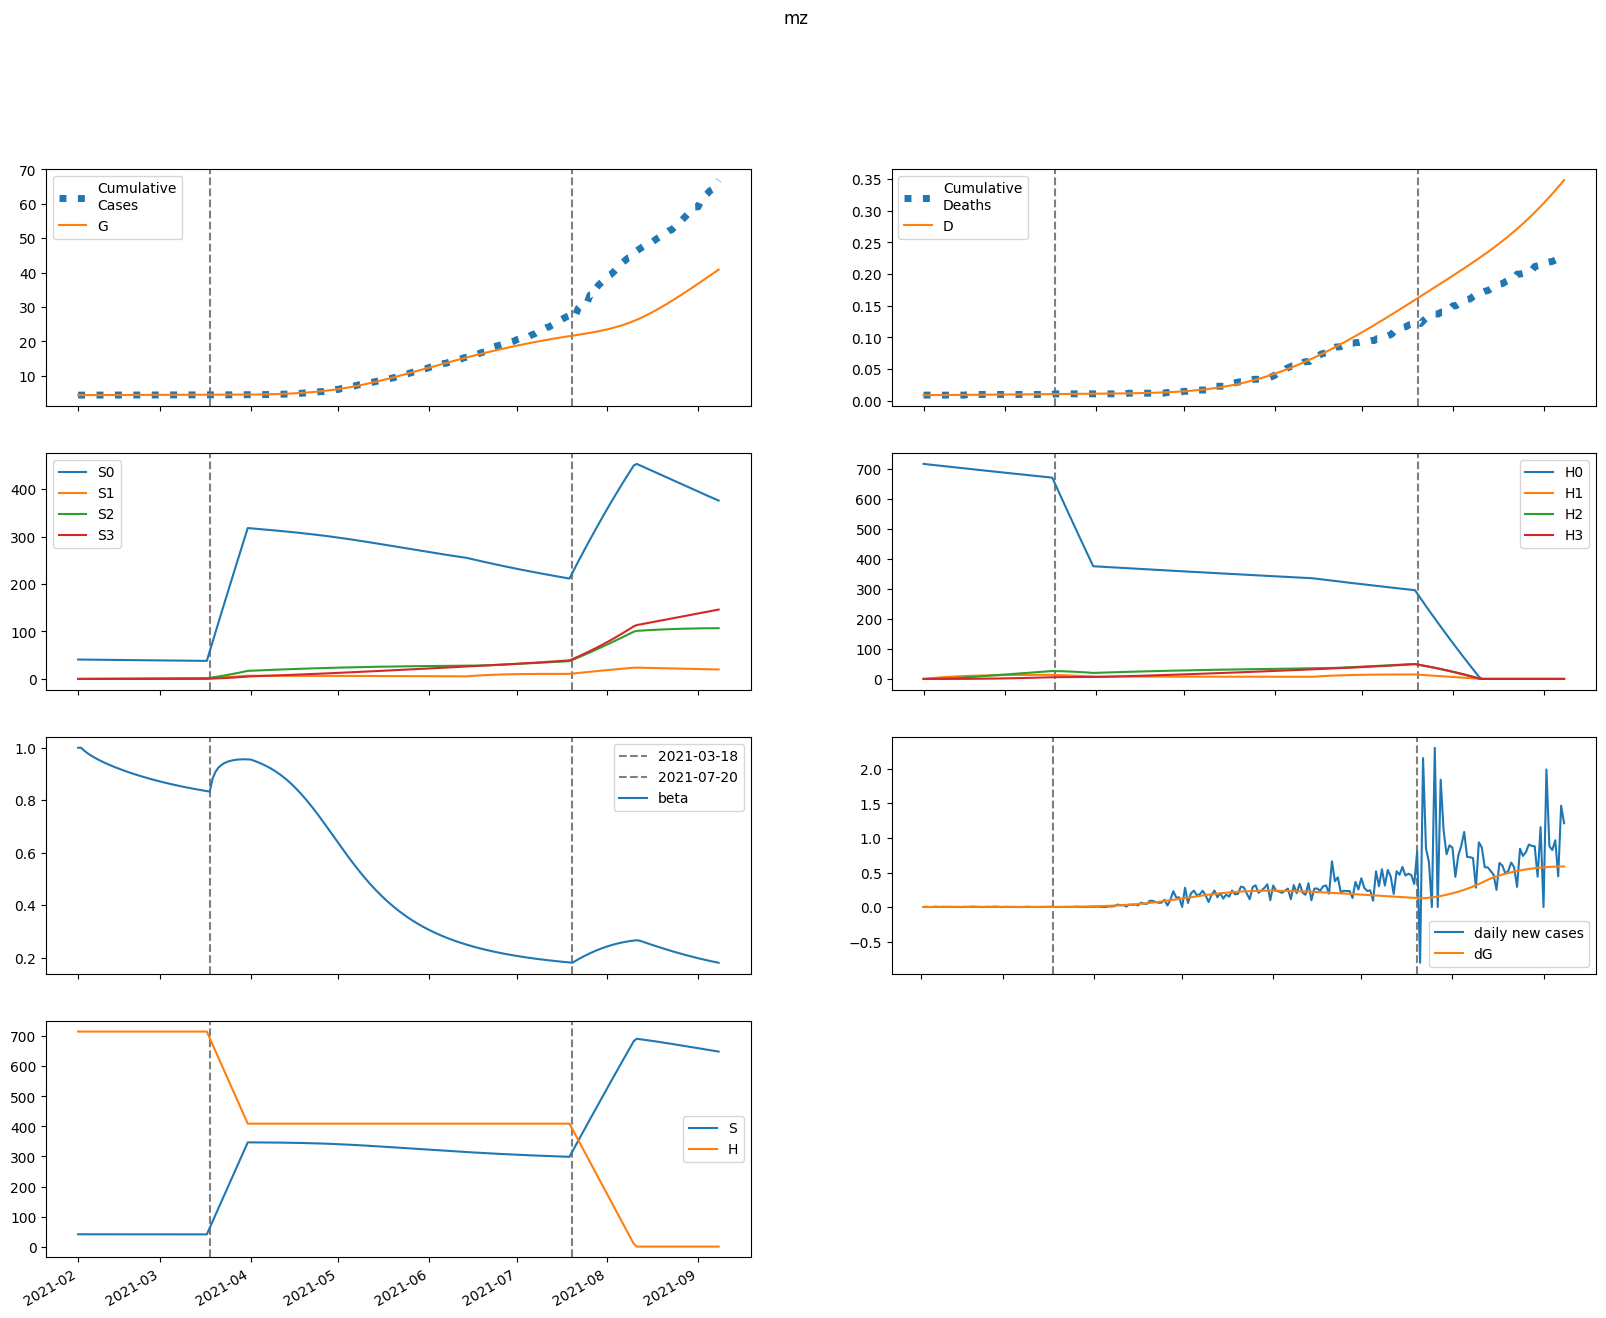

Data behind this chart, as committed beside it:
series, 2021-02-01, 2021-02-02, 2021-02-03, 2021-02-04, 2021-02-05, 2021-02-06, 2021-02-07, 2021-02-08, 2021-02-09, 2021-02-10, 2021-02-11, 2021-02-12, 2021-02-13, 2021-02-14, 2021-02-15, 2021-02-16, 2021-02-17, 2021-02-18, 2021-02-19, 2021-02-20, 2021-02-21, 2021-02-22, 2021-02-23
S, 40920, 40907, 40895, 40885, 40875, 40867, 40859, 40851, 40843, 40836, 40829, 40822, 40816, 40809, 40803, 40797, 40791, 40785, 40780, 40774, 40768, 40763, 40758
E, 0.0, 13.05, 21.88, 27.76, 31.58, 33.98, 35.38, 36.09, 36.33, 36.25, 35.96, 35.52, 34.99, 34.4, 33.77, 33.13, 32.48, 31.84, 31.19, 30.56, 29.94, 29.32, 28.72
I, 128.3, 97.25, 74.7, 58.25, 46.2, 37.35, 30.81, 25.96, 22.33, 19.6, 17.52, 15.92, 14.68, 13.7, 12.91, 12.26, 11.73, 11.28, 10.89, 10.54, 10.24, 9.957, 9.701
A, 221.5, 212.7, 205.8, 200.3, 195.9, 192, 188.6, 185.6, 182.7, 180, 177.4, 174.9, 172.4, 169.9, 167.5, 165.1, 162.6, 160.3, 157.9, 155.5, 153.2, 150.8, 148.5
IH, 0.0, 5.422, 9.47, 12.52, 14.84, 16.62, 18, 19.1, 19.97, 20.68, 21.27, 21.77, 22.19, 22.55, 22.87, 23.15, 23.4, 23.62, 23.83, 24.01, 24.18, 24.33, 24.47
IN, 25.58, 48.91, 63.99, 73.25, 78.42, 80.72, 81.06, 80.06, 78.19, 75.75, 72.99, 70.05, 67.05, 64.07, 61.16, 58.34, 55.65, 53.08, 50.66, 48.36, 46.2, 44.18, 42.27
D, 9.0, 9.0, 9.009, 9.024, 9.044, 9.067, 9.094, 9.123, 9.153, 9.185, 9.218, 9.252, 9.287, 9.322, 9.358, 9.395, 9.432, 9.469, 9.507, 9.545, 9.583, 9.622, 9.661
R, 0.0, 11.12, 23.99, 37.95, 52.55, 67.44, 82.4, 97.27, 111.9, 126.3, 140.4, 154.2, 167.5, 180.6, 193.2, 205.6, 217.5, 229.2, 240.5, 251.5, 262.2, 272.7, 282.8
G, 4372, 4372, 4373, 4375, 4377, 4379, 4381, 4384, 4387, 4389, 4392, 4395, 4397, 4400, 4402, 4405, 4407, 4410, 4412, 4414, 4416, 4419, 4421
H, 715700, 715700, 715700, 715700, 715700, 715700, 715700, 715700, 715700, 715700, 715700, 715700, 715700, 715700, 715700, 715700, 715700, 715700, 715700, 715700, 715700, 715700, 715700
S0, 40920, 40845, 40773, 40701, 40631, 40561, 40492, 40424, 40356, 40288, 40221, 40154, 40087, 40021, 39954, 39889, 39823, 39757, 39692, 39627, 39562, 39498, 39433
E0, 0.0, 13.05, 21.86, 27.71, 31.51, 33.87, 35.24, 35.91, 36.12, 36.01, 35.69, 35.22, 34.66, 34.04, 33.4, 32.73, 32.06, 31.4, 30.74, 30.09, 29.45, 28.82, 28.21
I0, 128.3, 97.25, 74.7, 58.25, 46.2, 37.34, 30.8, 25.94, 22.3, 19.56, 17.47, 15.87, 14.61, 13.62, 12.83, 12.18, 11.63, 11.17, 10.77, 10.42, 10.11, 9.827, 9.565
A0, 221.5, 212.7, 205.8, 200.3, 195.8, 192, 188.6, 185.5, 182.7, 179.9, 177.3, 174.7, 172.2, 169.7, 167.2, 164.8, 162.3, 159.9, 157.5, 155.1, 152.7, 150.3, 147.9
IH0, 0.0, 5.422, 9.47, 12.52, 14.84, 16.62, 18, 19.1, 19.97, 20.68, 21.27, 21.76, 22.18, 22.54, 22.85, 23.13, 23.38, 23.6, 23.8, 23.98, 24.14, 24.29, 24.42
IN0, 25.58, 48.91, 63.99, 73.25, 78.42, 80.72, 81.06, 80.06, 78.18, 75.74, 72.96, 70.02, 67.02, 64.03, 61.1, 58.28, 55.57, 52.99, 50.55, 48.25, 46.07, 44.03, 42.11
D0, 9.0, 9.0, 9.009, 9.024, 9.044, 9.067, 9.094, 9.123, 9.153, 9.185, 9.218, 9.252, 9.287, 9.322, 9.358, 9.395, 9.432, 9.469, 9.507, 9.545, 9.583, 9.622, 9.661
R0, 0.0, 11.12, 23.99, 37.95, 52.55, 67.44, 82.4, 97.26, 111.9, 126.3, 140.4, 154.1, 167.5, 180.5, 193.2, 205.5, 217.4, 229.1, 240.4, 251.4, 262, 272.5, 282.6
G0, 4372, 4372, 4373, 4375, 4377, 4379, 4381, 4384, 4387, 4389, 4392, 4395, 4397, 4400, 4402, 4405, 4407, 4409, 4412, 4414, 4416, 4418, 4420
H0, 715700, 714627, 713555, 712484, 711416, 710348, 709283, 708219, 707157, 706096, 705037, 703979, 702923, 701869, 700816, 699765, 698715, 697667, 696621, 695576, 694532, 693490, 692450
S1, 0.0, 61.36, 118.2, 170.9, 219.7, 264.9, 306.7, 345.5, 381.4, 414.6, 445.3, 473.8, 500.1, 524.4, 546.9, 567.7, 586.9, 604.6, 621, 636.1, 650, 662.8, 674.6
E1, 0.0, 0.0, 0.01716, 0.04338, 0.07391, 0.106, 0.1379, 0.1689, 0.1983, 0.2259, 0.2515, 0.275, 0.2965, 0.316, 0.3336, 0.3492, 0.363, 0.3751, 0.3855, 0.3944, 0.4019, 0.408, 0.4128
I1, 0.0, 0.0, 0.0, 0.001258, 0.004135, 0.008556, 0.01426, 0.02093, 0.02825, 0.03597, 0.04384, 0.05168, 0.05936, 0.06676, 0.0738, 0.08042, 0.08659, 0.09228, 0.09748, 0.1022, 0.1064, 0.1102, 0.1135
A1, 0.0, 0.0, 0.0, 0.002173, 0.007581, 0.01664, 0.0294, 0.04569, 0.06526, 0.08777, 0.1129, 0.1402, 0.1694, 0.2002, 0.2322, 0.2652, 0.2988, 0.3329, 0.3671, 0.4012, 0.4351, 0.4686, 0.5016
IH1, 0.0, 0.0, 0.0, 0.0, 5.319326124939461e-05, 0.0002274, 0.0005865, 0.001182, 0.002053, 0.003224, 0.004707, 0.006506, 0.008615, 0.01102, 0.01372, 0.01668, 0.01989, 0.02332, 0.02695, 0.03075, 0.03472, 0.03881, 0.04302
IN1, 0.0, 0.0, 0.0, 0.0, 0.000251, 0.001054, 0.002667, 0.005276, 0.008985, 0.01383, 0.01978, 0.02678, 0.03473, 0.04351, 0.05299, 0.06304, 0.07353, 0.08432, 0.0953, 0.1063, 0.1174, 0.1282, 0.1389
D1, 0.0, 0.0, 0.0, 0.0, 0.0, 8.496328721372509e-08, 4.481762478743006e-07, 1.3848999785848182e-06, 3.2735567661769972e-06, 6.553399299407621e-06, 1.1703002864262899e-05, 1.922143144164189e-05, 2.9612638217820515e-05, 4.337303511016794e-05, 6.0981897552326785e-05, 8.289418662996499e-05, 0.0001095, 0.0001413, 0.0001785, 0.0002216, 0.0002707, 0.0003262, 0.0003882
R1, 0.0, 0.0, 0.0, 0.0, 8.693590020486247e-05, 0.0004128, 0.001174, 0.00259, 0.004895, 0.008317, 0.01308, 0.01938, 0.02742, 0.03734, 0.04929, 0.06339, 0.07972, 0.09835, 0.1193, 0.1427, 0.1684, 0.1965, 0.2269
G1, 0.0, 0.0, 0.0, 0.001258, 0.00444, 0.00986, 0.01763, 0.02775, 0.04013, 0.05467, 0.07124, 0.08968, 0.1098, 0.1316, 0.1548, 0.1792, 0.2048, 0.2315, 0.259, 0.2873, 0.3162, 0.3457, 0.3756
H1, 0.0, 1074, 2069, 2991, 3846, 4639, 5373, 6053, 6683, 7266, 7807, 8307, 8769, 9197, 9593, 9959, 10297, 10610, 10899, 11165, 11411, 11638, 11847
S2, 0.0, 0.0, 4.382, 12.77, 24.82, 40.21, 58.65, 79.85, 103.6, 129.6, 157.6, 187.5, 219.1, 252.2, 286.7, 322.3, 359, 396.6, 435.1, 474.2, 514, 554.2, 595
E2, 0.0, 0.0, 0.0, 0.0003847, 0.001333, 0.002919, 0.00516, 0.008045, 0.01155, 0.01563, 0.02024, 0.02534, 0.03088, 0.03679, 0.04302, 0.04952, 0.05624, 0.06312, 0.07012, 0.07718, 0.08428, 0.09135, 0.09838
I2, 0.0, 0.0, 0.0, 0.0, 2.82124291987557e-05, 0.0001192, 0.0003044, 0.0006092, 0.001052, 0.001645, 0.002393, 0.003299, 0.00436, 0.005571, 0.006922, 0.008404, 0.01, 0.01171, 0.01351, 0.01539, 0.01733, 0.01932, 0.02135
A2, 0.0, 0.0, 0.0, 0.0, 4.872987767336586e-05, 0.0002157, 0.0005768, 0.001207, 0.002178, 0.003554, 0.005391, 0.00774, 0.01064, 0.01413, 0.01822, 0.02294, 0.0283, 0.03429, 0.04091, 0.04816, 0.05601, 0.06445, 0.07344
IH2, 0.0, 0.0, 0.0, 0.0, 0.0, 1.1926493462986707e-06, 6.216526886915497e-06, 1.9013465866574195e-05, 4.454771372699086e-05, 8.850178070104357e-05, 0.000157, 0.0002563, 0.0003928, 0.0005726, 0.0008015, 0.001085, 0.001427, 0.001834, 0.002308, 0.002852, 0.003469, 0.004162, 0.00493
IN2, 0.0, 0.0, 0.0, 0.0, 0.0, 5.627047091686659e-06, 2.8899667289618173e-05, 8.707063868497371e-05, 0.0002009, 0.000393, 0.0006864, 0.001103, 0.001664, 0.002387, 0.003288, 0.004379, 0.005669, 0.007165, 0.008869, 0.01078, 0.0129, 0.01522, 0.01773
D2, 0.0, 0.0, 0.0, 0.0, 0.0, 0.0, 1.9049670310633317e-09, 1.1834355584408644e-08, 4.2203739288410945e-08, 1.1335786872513924e-07, 2.54717921408776e-07, 5.054793124913834e-07, 9.149201222506261e-07, 1.5423831194735737e-06, 2.4569898965738844e-06, 3.737139387629416e-06, 5.469837005825623e-06, 7.749895274363922e-06, 1.0679042056298941e-05, 1.4364968122689124e-05, 1.892034168632079e-05, 2.446181359791646e-05, 3.110903314401946e-05
R2, 0.0, 0.0, 0.0, 0.0, 0.0, 1.9491951069346345e-06, 1.1083487307419977e-05, 3.676289901930239e-05, 9.291694569988715e-05, 0.0001982, 0.0003759, 0.0006535, 0.001063, 0.001639, 0.00242, 0.003447, 0.004761, 0.006407, 0.008428, 0.01087, 0.01377, 0.01719, 0.02115
G2, 0.0, 0.0, 0.0, 0.0, 2.82124291987557e-05, 0.000126, 0.00034, 0.0007184, 0.001308, 0.002155, 0.003301, 0.004786, 0.006645, 0.008909, 0.01161, 0.01476, 0.01839, 0.02252, 0.02715, 0.03229, 0.03795, 0.04413, 0.05083
H2, 0.0, 0.0, 76.68, 223.5, 434.5, 704.1, 1027, 1399, 1814, 2270, 2762, 3287, 3841, 4422, 5026, 5651, 6295, 6956, 7631, 8319, 9017, 9725, 10440
S3, 0.0, 0.0, 0.0, 0.05216, 0.2042, 0.4996, 0.9783, 1.676, 2.627, 3.86, 5.402, 7.278, 9.51, 12.12, 15.12, 18.53, 22.37, 26.64, 31.36, 36.54, 42.18, 48.3, 54.9
E3, 0.0, 0.0, 0.0, 0.0, 2.3932065786950568e-06, 1.0620837502380387e-05, 2.8551525970953974e-05, 6.017958336640616e-05, 0.0001095, 0.0001802, 0.0002759, 0.0003999, 0.000555, 0.0007437, 0.0009681, 0.00123, 0.00153, 0.00187, 0.002249, 0.002668, 0.003126, 0.003624, 0.004159
I3, 0.0, 0.0, 0.0, 0.0, 0.0, 1.7551692057229683e-07, 9.120182512136693e-07, 2.7855178954943374e-06, 6.525733214988769e-06, 1.2975837193206951e-05, 2.305369994629546e-05, 3.7716172369333544e-05, 5.7926940434482215e-05, 8.46282384224415e-05, 0.0001187, 0.000161, 0.0002123, 0.0002732, 0.0003443, 0.000426, 0.0005187, 0.0006226, 0.0007378
A3, 0.0, 0.0, 0.0, 0.0, 0.0, 3.0316134810082645e-07, 1.6364379378777377e-06, 5.187767696791505e-06, 1.2603553608576361e-05, 2.5964981674676766e-05, 4.775105427087929e-05, 8.079217417068606e-05, 0.0001282, 0.0001934, 0.0002799, 0.0003913, 0.0005315, 0.000704, 0.0009127, 0.001161, 0.001453, 0.00179, 0.002178
IH3, 0.0, 0.0, 0.0, 0.0, 0.0, 0.0, 7.4197843478908205e-09, 4.588830147286682e-08, 1.6311082166932085e-07, 4.370873620768006e-07, 9.805575620845673e-07, 1.9437555379632733e-06, 3.5156229192572944e-06, 5.923648893170675e-06, 9.43251631203925e-06, 1.4341740349616323e-05, 2.0982490140494574e-05, 2.9713782428039688e-05, 4.091822863947319e-05, 5.4997503433732705e-05, 7.236768491739966e-05, 9.345459604639601e-05, 0.0001187
IN3, 0.0, 0.0, 0.0, 0.0, 0.0, 0.0, 3.5007335614038544e-08, 2.138272159101894e-07, 7.505650063575068e-07, 1.9860042469676916e-06, 4.399073396206054e-06, 8.609571690579254e-06, 1.5373531088499475e-05, 2.5572575348960937e-05, 4.0198574864630505e-05, 6.033482629651468e-05, 8.713490659327477e-05, 0.0001218, 0.0001656, 0.0002196, 0.0002852, 0.0003636, 0.0004557
D3, 0.0, 0.0, 0.0, 0.0, 0.0, 0.0, 0.0, 1.1851299465511231e-11, 8.514669151732981e-11, 3.4567652675684375e-10, 1.0438171973863082e-09, 2.6100192278724407e-09, 5.714695575332183e-09, 1.1330047460293206e-08, 2.079163470729534e-08, 3.585778357172614e-08, 5.8765222894841335e-08, 9.227964360139811e-08, 1.3974017847635666e-07, 2.0509708892921968e-07, 2.929422138665677e-07, 4.0853197569376465e-07, 5.578029453398111e-07
R3, 0.0, 0.0, 0.0, 0.0, 0.0, 0.0, 1.2126453924033059e-08, 8.074285352795202e-08, 3.075539081410618e-07, 8.794634721223207e-07, 2.0974311069503155e-06, 4.40490482268712e-06, 8.414664919042932e-06, 1.4933139100824752e-05, 2.4981461231980923e-05, 3.981274969535655e-05, 6.092527358266675e-05, 9.007135068343346e-05, 0.0001293, 0.0001808, 0.0002471, 0.0003311, 0.0004357
G3, 0.0, 0.0, 0.0, 0.0, 0.0, 1.7551692057229683e-07, 9.544453711755987e-07, 3.0484041462656684e-06, 7.461953418537373e-06, 1.5489501127246664e-05, 2.8703969738092855e-05, 4.893913617831496e-05, 7.82669088285537e-05, 0.000119, 0.0001735, 0.0002445, 0.0003347, 0.0004469, 0.0005841, 0.000749, 0.0009446, 0.001174, 0.00144
H3, 0.0, 0.0, 0.0, 0.9129, 3.574, 8.747, 17.13, 29.36, 46.01, 67.61, 94.63, 127.5, 166.6, 212.4, 265, 324.8, 392.1, 467.1, 549.9, 640.7, 739.8, 847.1, 962.9
beta, 1, 1, 0.9899, 0.9812, 0.9734, 0.9664, 0.9601, 0.9541, 0.9486, 0.9433, 0.9383, 0.9334, 0.9288, 0.9244, 0.9201, 0.9159, 0.9119, 0.9079, 0.9041, 0.9005, 0.8969, 0.8934, 0.89
